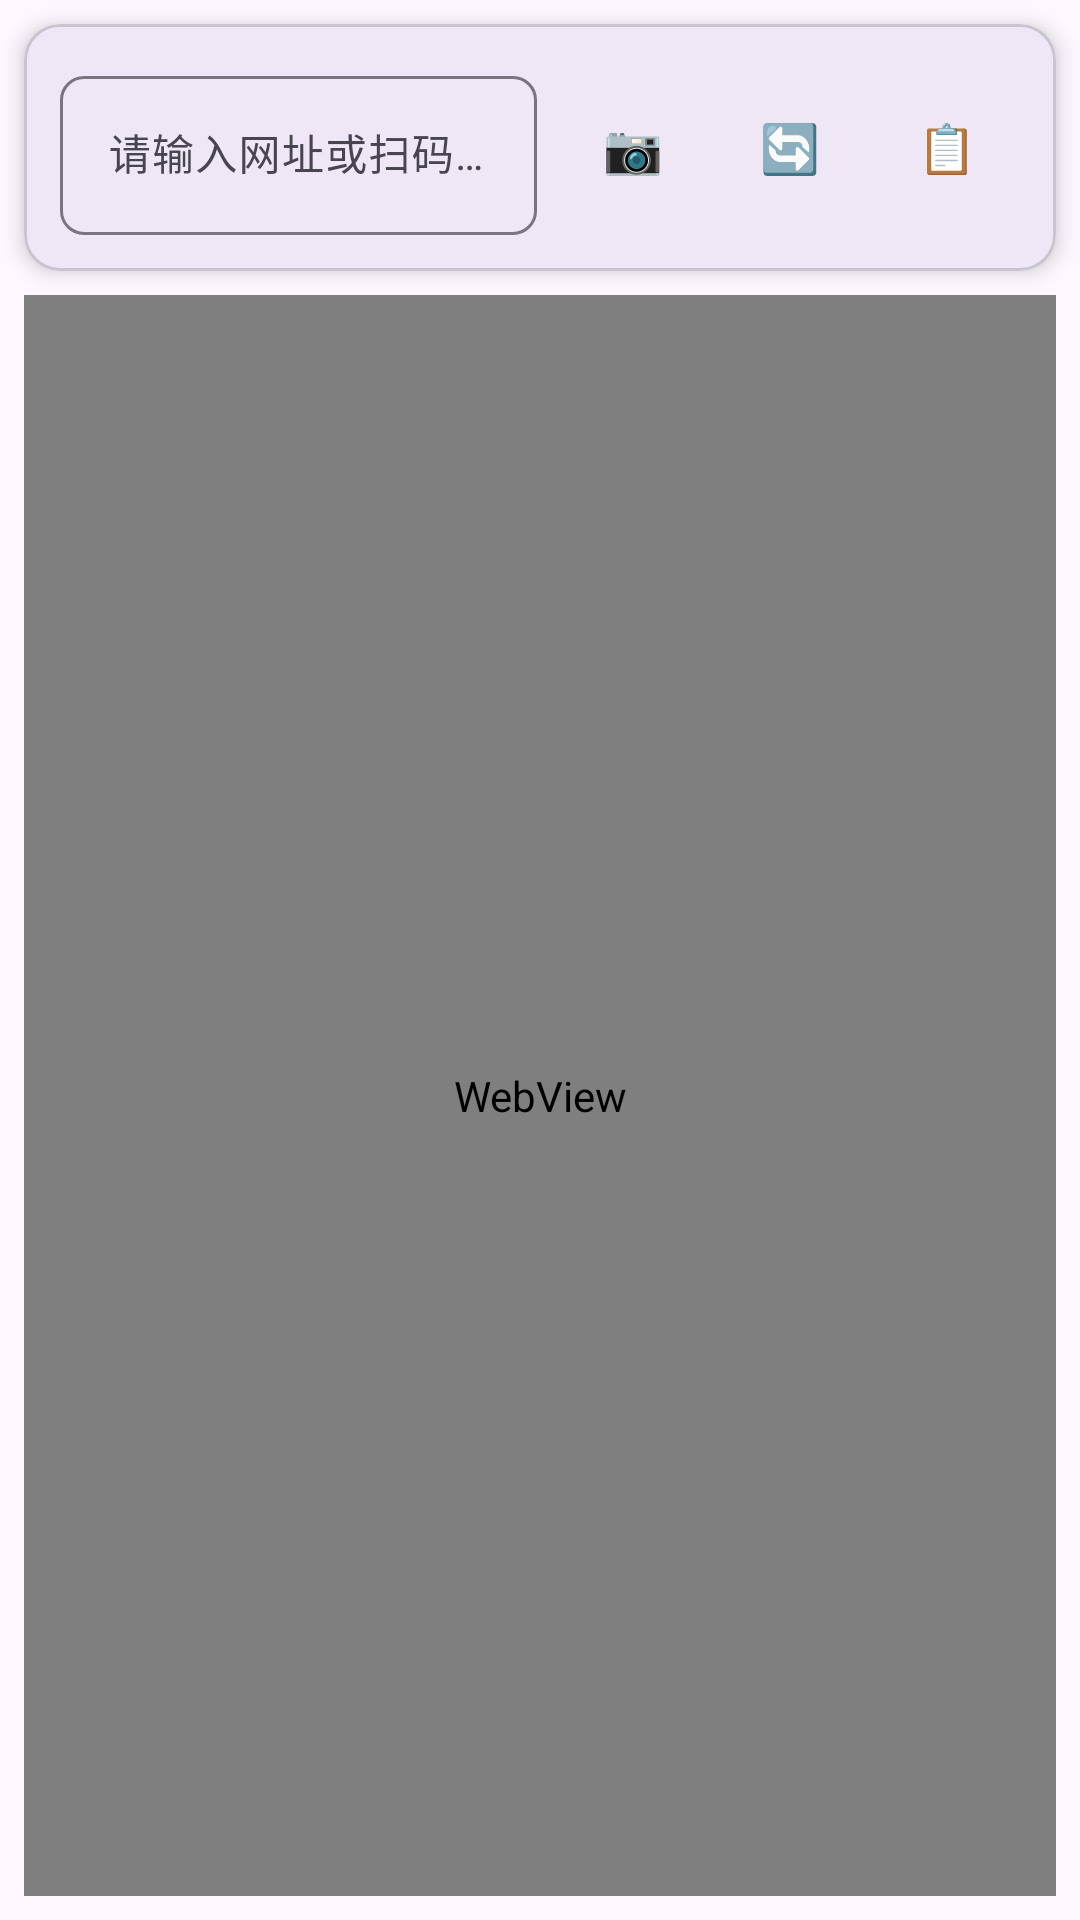

Produce the Android XML layout that renders to this screen, including the resource entries it uses.
<!-- AndroidManifest.xml: application theme Theme.LcapDebugger -->
<!-- res/layout/fragment_first.xml -->
<?xml version="1.0" encoding="utf-8"?>
<androidx.constraintlayout.widget.ConstraintLayout xmlns:android="http://schemas.android.com/apk/res/android"
    xmlns:app="http://schemas.android.com/apk/res-auto"
    xmlns:tools="http://schemas.android.com/tools"
    android:layout_width="match_parent"
    android:layout_height="match_parent"
    tools:context=".FirstFragment">

    
    <com.google.android.material.card.MaterialCardView
        android:id="@+id/toolbar_card"
        android:layout_width="match_parent"
        android:layout_height="wrap_content"
        android:layout_margin="8dp"
        app:cardCornerRadius="12dp"
        app:cardElevation="4dp"
        app:layout_constraintTop_toTopOf="parent"
        app:layout_constraintStart_toStartOf="parent"
        app:layout_constraintEnd_toEndOf="parent">

        <LinearLayout
            android:id="@+id/url_input_layout"
            android:layout_width="match_parent"
            android:layout_height="wrap_content"
            android:orientation="horizontal"
            android:padding="12dp"
            android:gravity="center_vertical"
            android:focusable="true"
            android:focusableInTouchMode="true">

            <com.google.android.material.textfield.TextInputLayout
                android:layout_width="0dp"
                android:layout_height="wrap_content"
                android:layout_weight="1"
                android:layout_marginEnd="8dp"
                style="@style/Widget.Material3.TextInputLayout.OutlinedBox"
                app:boxCornerRadiusTopStart="8dp"
                app:boxCornerRadiusTopEnd="8dp"
                app:boxCornerRadiusBottomStart="8dp"
                app:boxCornerRadiusBottomEnd="8dp">

                <com.google.android.material.textfield.TextInputEditText
                    android:id="@+id/url_input"
                    android:layout_width="match_parent"
                    android:layout_height="wrap_content"
                    android:hint="请输入网址或扫码获取..."
                    android:inputType="textUri"
                    android:singleLine="true"
                    android:textSize="14sp" />

            </com.google.android.material.textfield.TextInputLayout>

            <com.google.android.material.button.MaterialButton
                android:id="@+id/scan_button"
                android:layout_width="wrap_content"
                android:layout_height="wrap_content"
                android:text="📷"
                android:textSize="16sp"
                android:layout_marginEnd="4dp"
                style="@style/Widget.Material3.Button.IconButton"
                app:cornerRadius="8dp" />

            <com.google.android.material.button.MaterialButton
                android:id="@+id/load_button"
                android:layout_width="wrap_content"
                android:layout_height="wrap_content"
                android:text="🔄"
                android:textSize="16sp"
                android:layout_marginEnd="4dp"
                style="@style/Widget.Material3.Button.IconButton"
                app:cornerRadius="8dp" />

            <com.google.android.material.button.MaterialButton
                android:id="@+id/history_button"
                android:layout_width="wrap_content"
                android:layout_height="wrap_content"
                android:text="📋"
                android:textSize="16sp"
                style="@style/Widget.Material3.Button.IconButton"
                app:cornerRadius="8dp" />

        </LinearLayout>

    </com.google.android.material.card.MaterialCardView>

    <WebView
        android:id="@+id/webview"
        android:layout_width="match_parent"
        android:layout_height="0dp"
        android:layout_margin="8dp"
        app:layout_constraintTop_toBottomOf="@id/toolbar_card"
        app:layout_constraintBottom_toBottomOf="parent"
        app:layout_constraintStart_toStartOf="parent"
        app:layout_constraintEnd_toEndOf="parent" />

</androidx.constraintlayout.widget.ConstraintLayout>
<!-- resources referenced by this layout -->
<resources>
  <style name="Theme.LcapDebugger" parent="Base.Theme.LcapDebugger" />
  <style name="Base.Theme.LcapDebugger" parent="Theme.Material3.DayNight.NoActionBar">
          
          
      </style>
</resources>
